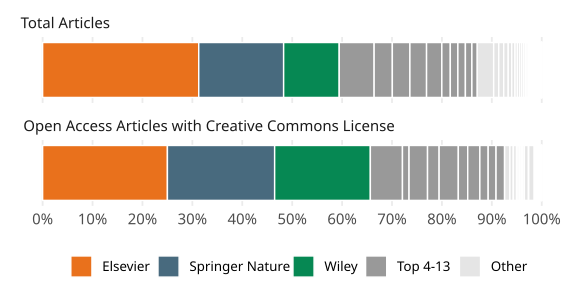

The file beside this chart, header and first rows:
cat, type, esac_publisher, name, value, prop
global, Elsevier, Elsevier, Total Articles, 4320560, 0.3128
global, Elsevier, Elsevier, Open Access Articles with Creative Commo…, 339243, 0.25
global, Springer Nature, Springer Nature, Total Articles, 2349438, 0.1701
global, Springer Nature, Springer Nature, Open Access Articles with Creative Commo…, 291543, 0.2149
global, Wiley, Wiley, Total Articles, 1538422, 0.1114
global, Wiley, Wiley, Open Access Articles with Creative Commo…, 260139, 0.1917
global, Top 4-13, Taylor and Francis, Total Articles, 965909, 0.06993
global, Top 4-13, Taylor and Francis, Open Access Articles with Creative Commo…, 87316, 0.06435
global, Top 4-13, Wolters Kluwer Health, Total Articles, 504154, 0.0365
global, Top 4-13, Wolters Kluwer Health, Open Access Articles with Creative Commo…, 17883, 0.01318
global, Top 4-13, Sage, Total Articles, 485949, 0.03518
global, Top 4-13, Sage, Open Access Articles with Creative Commo…, 50248, 0.03703
global, Top 4-13, American Chemical Society, Total Articles, 460699, 0.03335
global, Top 4-13, American Chemical Society, Open Access Articles with Creative Commo…, 31486, 0.02321
global, Other, IEEE, Total Articles, 460008, 0.0333
global, Other, IEEE, Open Access Articles with Creative Commo…, 14892, 0.01098
global, Top 4-13, Oxford University Press, Total Articles, 422599, 0.03059
global, Top 4-13, Oxford University Press, Open Access Articles with Creative Commo…, 52221, 0.03849
global, Top 4-13, Royal Society of Chemistry, Total Articles, 234789, 0.017
global, Top 4-13, Royal Society of Chemistry, Open Access Articles with Creative Commo…, 25542, 0.01882
global, Top 4-13, Cambridge University Press, Total Articles, 209807, 0.01519
global, Top 4-13, Cambridge University Press, Open Access Articles with Creative Commo…, 32977, 0.0243
global, Top 4-13, IOP Publishing, Total Articles, 207666, 0.01503
global, Top 4-13, IOP Publishing, Open Access Articles with Creative Commo…, 22678, 0.01671
global, Top 4-13, The Electrochemical Society, Total Articles, 179718, 0.01301
global, Top 4-13, The Electrochemical Society, Open Access Articles with Creative Commo…, 21376, 0.01575
global, Top 4-13, American Physical Society, Total Articles, 142975, 0.01035
global, Top 4-13, American Physical Society, Open Access Articles with Creative Commo…, 22852, 0.01684
global, Other, Walter de Gruyter, Total Articles, 140658, 0.01018
global, Other, Walter de Gruyter, Open Access Articles with Creative Commo…, 9515, 0.007013
global, Other, Emerald, Total Articles, 137284, 0.009939
global, Other, Emerald, Open Access Articles with Creative Commo…, 85, 6.264477391501094e-5
global, Other, AIP Publishing, Total Articles, 124559, 0.009018
global, Other, AIP Publishing, Open Access Articles with Creative Commo…, 9, 6.632976061589394e-6
global, Other, BMJ Publishing, Total Articles, 97181, 0.007035
global, Other, BMJ Publishing, Open Access Articles with Creative Commo…, 8295, 0.006113
global, Other, Thieme, Total Articles, 90769, 0.006571
global, Other, Thieme, Open Access Articles with Creative Commo…, 1848, 0.001362
global, Other, World Scientific, Total Articles, 68053, 0.004927
global, Other, World Scientific, Open Access Articles with Creative Commo…, 0, 0
global, Other, Bentham Science Publishers, Total Articles, 61462, 0.00445
global, Other, Bentham Science Publishers, Open Access Articles with Creative Commo…, 5184, 0.003821
global, Other, American Psychological Association, Total Articles, 56705, 0.004105
global, Other, American Psychological Association, Open Access Articles with Creative Commo…, 985, 7.259423800739503e-4
global, Other, Brill, Total Articles, 53228, 0.003853
global, Other, Brill, Open Access Articles with Creative Commo…, 4622, 0.003406
global, Other, Mary Ann Liebert, Inc., Total Articles, 49785, 0.003604
global, Other, Mary Ann Liebert, Inc., Open Access Articles with Creative Commo…, 0, 0
global, Other, Association for Computing Machinery, Total Articles, 44594, 0.003228
global, Other, Association for Computing Machinery, Open Access Articles with Creative Commo…, 647, 4.768372790942597e-4
global, Other, IOS Press, Total Articles, 41391, 0.002997
global, Other, IOS Press, Open Access Articles with Creative Commo…, 3663, 0.0027
global, Other, Karger, Total Articles, 37006, 0.002679
global, Other, Karger, Open Access Articles with Creative Commo…, 4379, 0.003227
global, Other, EDP Sciences, Total Articles, 35137, 0.002544
global, Other, EDP Sciences, Open Access Articles with Creative Commo…, 11034, 0.008132
global, Other, Trans Tech Publications, Total Articles, 31049, 0.002248
global, Other, Trans Tech Publications, Open Access Articles with Creative Commo…, 868, 6.397136912732882e-4
global, Other, National Academy of Sciences, Total Articles, 30054, 0.002176
global, Other, National Academy of Sciences, Open Access Articles with Creative Commo…, 15172, 0.01118
... 56 more rows
